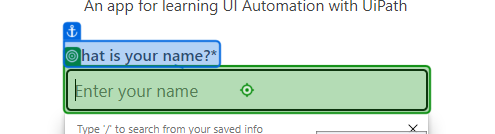
Task: My First Time Using StudioX
Workflow: Main

Step 1: type "[Excel.Sheet("Sheet1").Cell("A2")]" into 'What is your name?*'

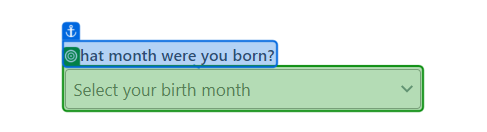
Step 2: select "[Excel.Sheet("Sheet1").Cell("B2")]" in 'What month'

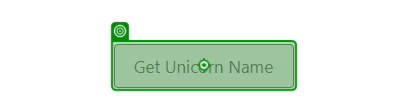
Step 3: click on 'Get Unicorn Name'

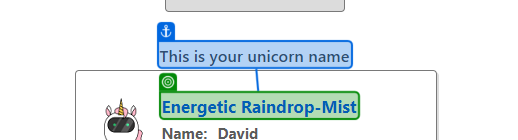
Step 4: get-text from 'This is'